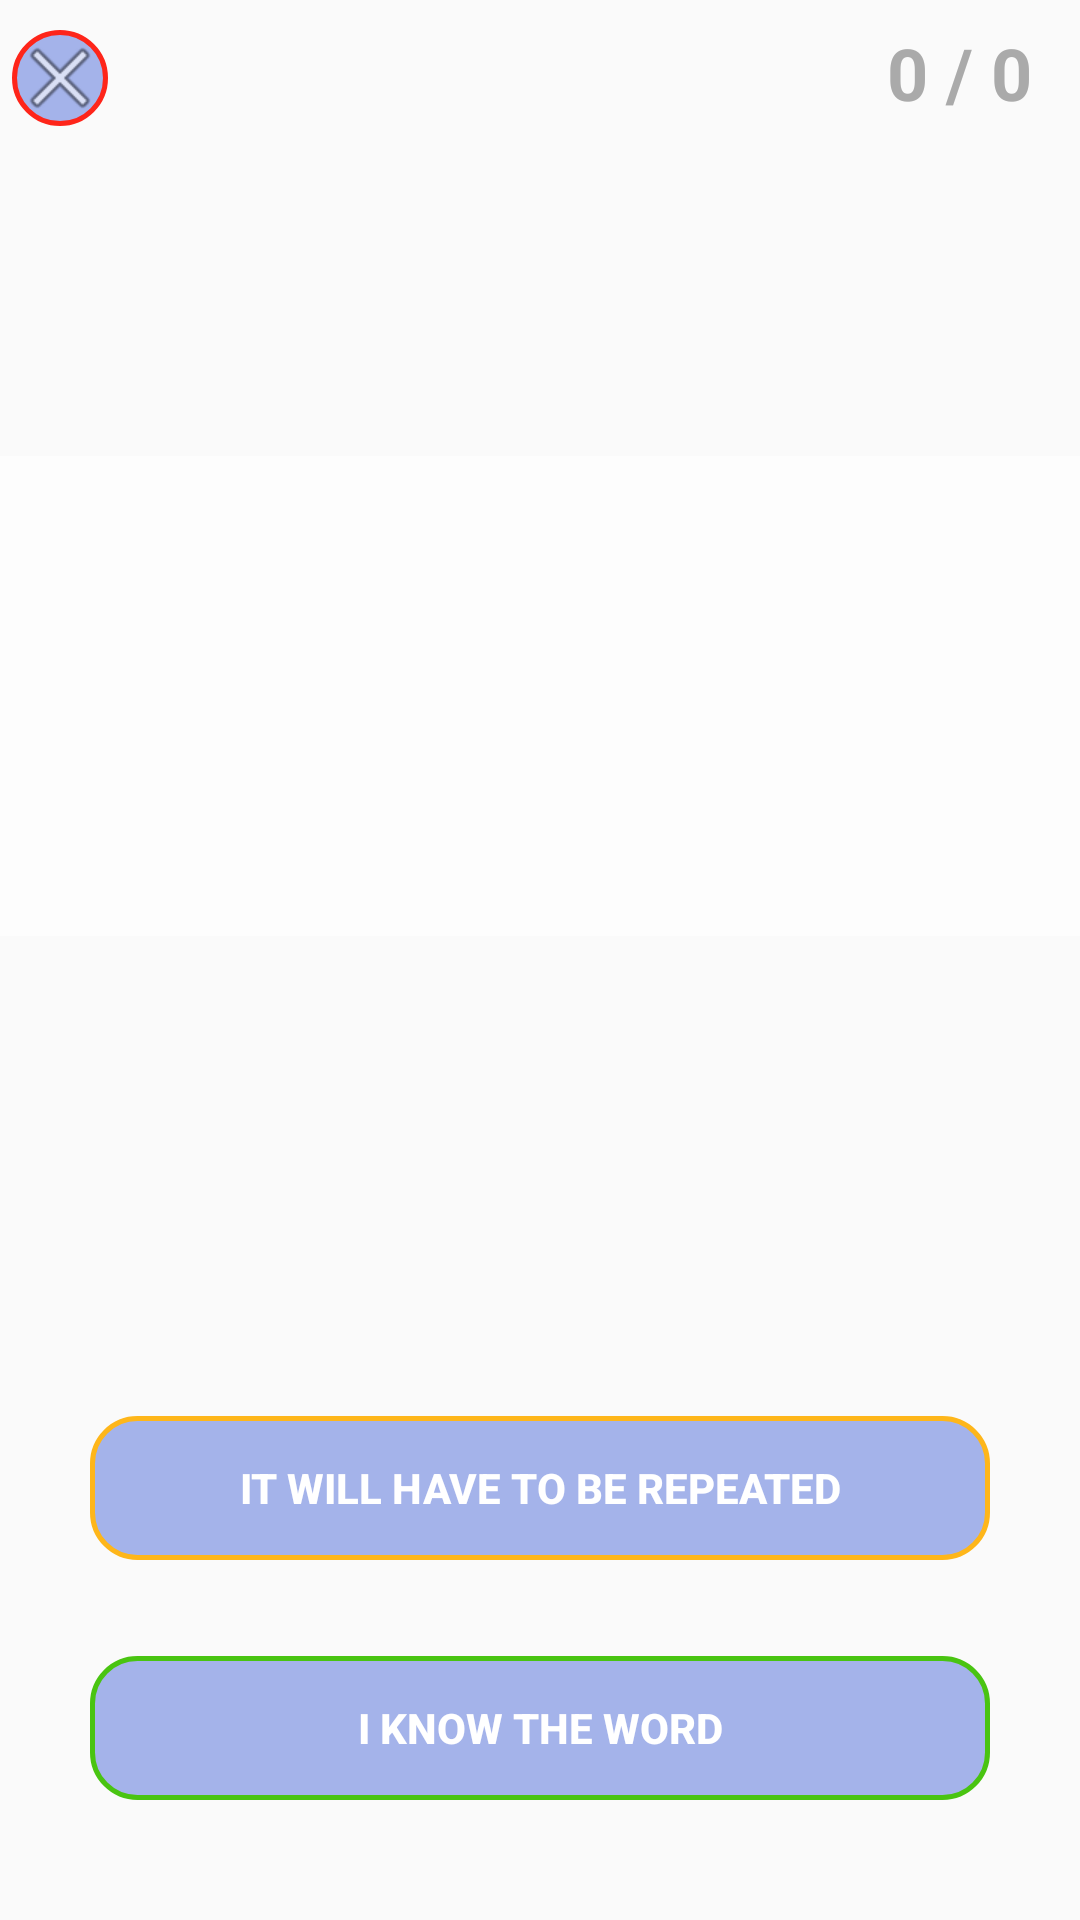

Android layout source for this screen:
<!-- AndroidManifest.xml: application theme AppTheme -->
<!-- res/layout/activity_second_translation.xml -->
<?xml version="1.0" encoding="utf-8"?>
<android.support.constraint.ConstraintLayout xmlns:android="http://schemas.android.com/apk/res/android"

    xmlns:app="http://schemas.android.com/apk/res-auto"
    xmlns:tools="http://schemas.android.com/tools"
    android:layout_width="match_parent"
    android:layout_height="match_parent"
    android:background="@drawable/main_background"
    tools:context=".activities.ActivitySecondTranslationWord">

    <Button
        android:id="@+id/putInRepeatWordsButton"
        style="@style/Widget.AppCompat.Button.Colored"
        android:layout_width="300dp"
        android:layout_height="wrap_content"
        android:layout_alignTop="@+id/putInKnownWordsButton"
        android:layout_alignParentStart="true"
        android:layout_marginBottom="32dp"
        android:background="@drawable/button_move_to_repeat_db"
        android:text="@string/put_in_repeat_words"
        android:textColor="@android:color/background_light"
        android:textStyle="bold"
        app:layout_constraintBottom_toTopOf="@+id/putInKnownWordsButton"
        app:layout_constraintEnd_toEndOf="parent"
        app:layout_constraintHorizontal_bias="0.5"
        app:layout_constraintStart_toStartOf="parent" />

    <Button
        android:id="@+id/putInKnownWordsButton"
        style="@style/Widget.AppCompat.Button.Colored"
        android:layout_width="300dp"
        android:layout_height="wrap_content"
        android:layout_alignParentEnd="true"
        android:layout_alignParentBottom="true"
        android:layout_marginBottom="40dp"
        android:background="@drawable/button_move_to_know_db"
        android:text="@string/put_in_known_words"
        android:textColor="@android:color/background_light"
        android:textStyle="bold"
        app:layout_constraintBottom_toBottomOf="parent"
        app:layout_constraintEnd_toEndOf="parent"
        app:layout_constraintHorizontal_bias="0.5"
        app:layout_constraintStart_toStartOf="parent" />

    <TextView
        android:id="@+id/counterOfLearningWordsTextViewSecondTranslation"
        android:layout_width="wrap_content"
        android:layout_height="wrap_content"
        android:layout_alignTop="@+id/imageButtonBackToMainMenu"
        android:layout_alignEnd="@+id/putInKnownWordsButton"
        android:layout_marginTop="8dp"
        android:layout_marginEnd="16dp"
        android:text="@string/_0_0"
        android:textAlignment="center"
        android:textColor="@android:color/darker_gray"
        android:textSize="24sp"
        android:textStyle="bold"
        app:layout_constraintEnd_toEndOf="parent"
        app:layout_constraintTop_toTopOf="parent" />

    <ImageButton
        android:id="@+id/imageButtonBackToMainMenu"
        android:layout_width="wrap_content"
        android:layout_height="wrap_content"
        android:layout_alignParentStart="true"
        android:layout_alignParentTop="true"
        android:layout_marginStart="4dp"
        android:layout_marginTop="10dp"
        android:background="@drawable/rounded_corners_of_home_button"
        app:layout_constraintStart_toStartOf="parent"
        app:layout_constraintTop_toTopOf="parent"
        app:srcCompat="@android:drawable/ic_menu_close_clear_cancel" />

    <ImageView
        android:id="@+id/imageViewFirstTranslation"
        android:layout_width="0dp"
        android:layout_height="160dp"
        android:layout_alignParentTop="true"
        android:layout_centerHorizontal="true"
        android:layout_marginBottom="8dp"
        android:alpha="0.5"
        app:layout_constraintBottom_toTopOf="@+id/putInRepeatWordsButton"
        app:layout_constraintEnd_toEndOf="parent"
        app:layout_constraintStart_toStartOf="parent"
        app:layout_constraintTop_toTopOf="parent"
        app:srcCompat="@android:color/white" />

    <TextView
        android:id="@+id/textViewSecondTranslation"
        android:layout_width="wrap_content"
        android:layout_height="wrap_content"
        android:layout_alignParentTop="true"
        android:layout_centerHorizontal="true"
        android:text="@string/second_translationSmallLetters"
        android:textColor="@android:color/background_dark"
        android:textSize="24sp"
        android:textStyle="bold"
        app:layout_constraintBottom_toTopOf="@+id/imageViewFirstTranslation"
        app:layout_constraintEnd_toStartOf="@+id/imageViewFirstTranslation"
        app:layout_constraintHorizontal_bias="0.5"
        app:layout_constraintStart_toEndOf="@+id/imageViewFirstTranslation"
        app:layout_constraintTop_toBottomOf="@+id/imageViewFirstTranslation" />

</android.support.constraint.ConstraintLayout>
<!-- resources referenced by this layout -->
<resources>
  <!-- drawable button_move_to_know_db (drawable) -->
  <?xml version="1.0" encoding="utf-8"?>
  <shape xmlns:android="http://schemas.android.com/apk/res/android"
      android:shape="rectangle" android:padding="5dp">
      <solid android:color="#895c78de"/>
      <corners android:radius="15dp"/>
      <stroke android:width="5px" android:color="#49c411" />
  </shape>
  <!-- drawable button_move_to_repeat_db (drawable) -->
  <?xml version="1.0" encoding="utf-8"?>
  <shape xmlns:android="http://schemas.android.com/apk/res/android"
      android:shape="rectangle" android:padding="5dp">
      <solid android:color="#895c78de"/>
      <corners android:radius="15dp"/>
      <stroke android:width="5px" android:color="#FEB61A" />
  </shape>
  <!-- drawable rounded_corners_of_home_button (drawable) -->
  <?xml version="1.0" encoding="utf-8"?>
  <shape xmlns:android="http://schemas.android.com/apk/res/android"
      android:shape="rectangle" android:padding="10dp">
      <solid android:color="#895c78de"/>
      <corners android:radius="20dp"/>
      <stroke android:width="5px" android:color="#fe251a" />
  </shape>
  <string name="_0_0">0 / 0</string>
  <string name="put_in_known_words">I know the word</string>
  <string name="put_in_repeat_words">It will have to be repeated</string>
  <string name="second_translationSmallLetters">english version</string>
  <style name="AppTheme" parent="Theme.AppCompat.Light.NoActionBar">
  
          <item name="colorPrimary">@color/colorPrimary</item>
          <item name="colorPrimaryDark">@color/colorPrimaryDark</item>
          <item name="colorAccent">@color/colorAccent</item>
      </style>
  <color name="colorPrimary">#3F51B5</color>
  <color name="colorPrimaryDark">#303F9F</color>
  <color name="colorAccent">#eaeaea</color>
</resources>
